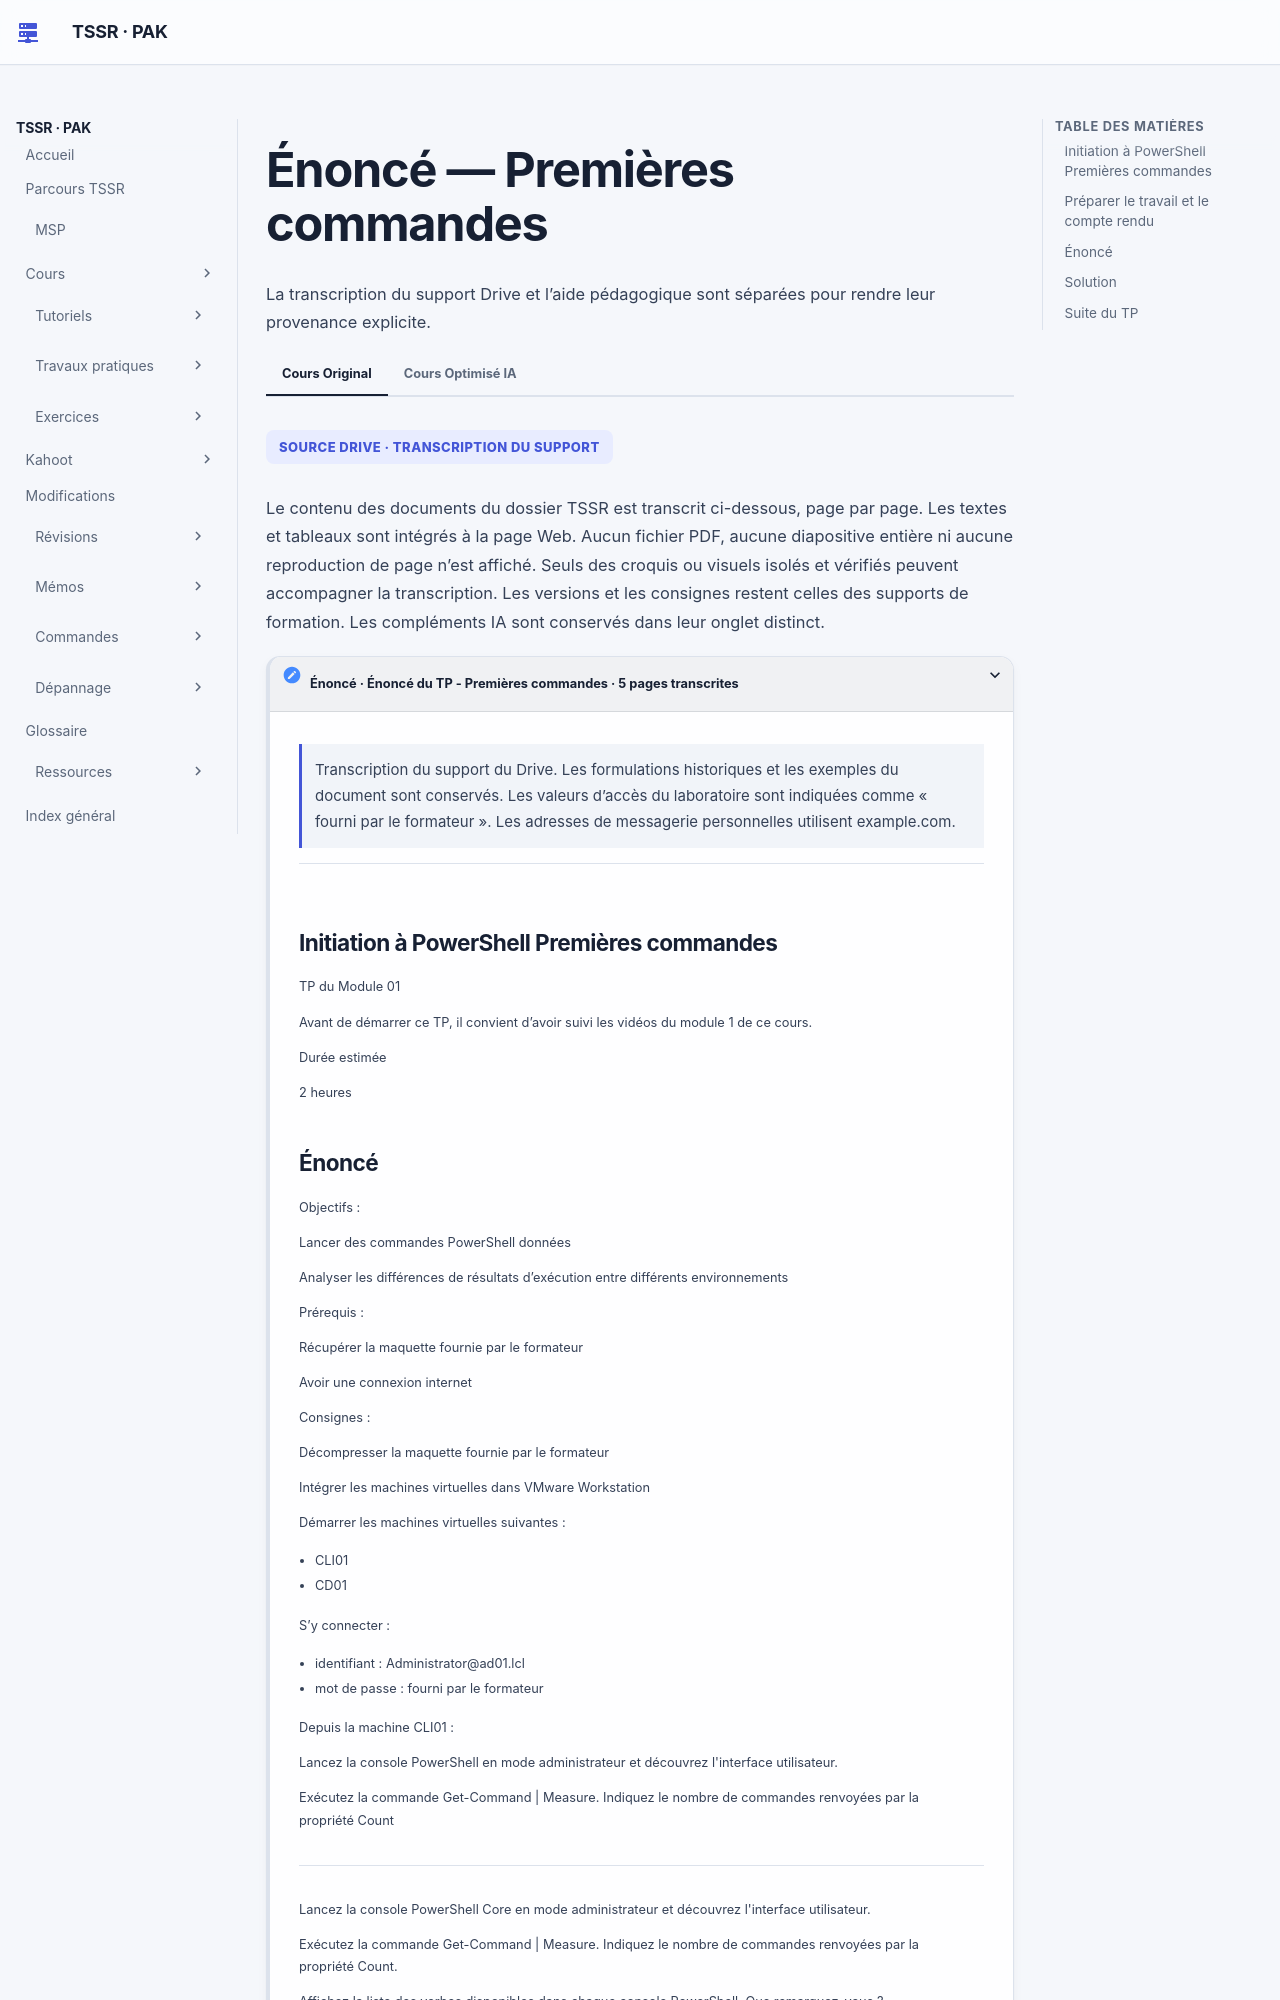

repository: sk34pk25/tssr-cours · page: tp/12-initiation-powershell/module-01/tp-01-premieres-commandes/index.html · generator: mkdocs

# Énoncé — Premières commandes

Le document fourni décrit le travail demandé et les résultats à relever dans la maquette. Les valeurs d’accès du laboratoire sont indiquées comme « fourni par le formateur ». Les adresses de messagerie personnelles utilisent example.com.

## Initiation à PowerShell Premières commandes

TP du Module 01

Avant de démarrer ce TP, il convient d’avoir suivi les vidéos du module 1 de ce cours.

Durée estimée

2 heures

## Préparer le travail et le compte rendu

Vérifier les consoles disponibles, le rôle des VM et l’accès au dépôt d’aide de la maquette. Relever la version et l’hôte à chaque observation.

| Étape | Preuve à relever |
| --- | --- |
| Comparaison des consoles | Édition, version, nombre de commandes et un exemple de différence. |
| Aide et modules | Commandes utilisées, cultures disponibles, origine de la commande et trois exemples exportés. |
| Profil | Chemin de l’hôte choisi et résultat observé à sa réouverture. |
